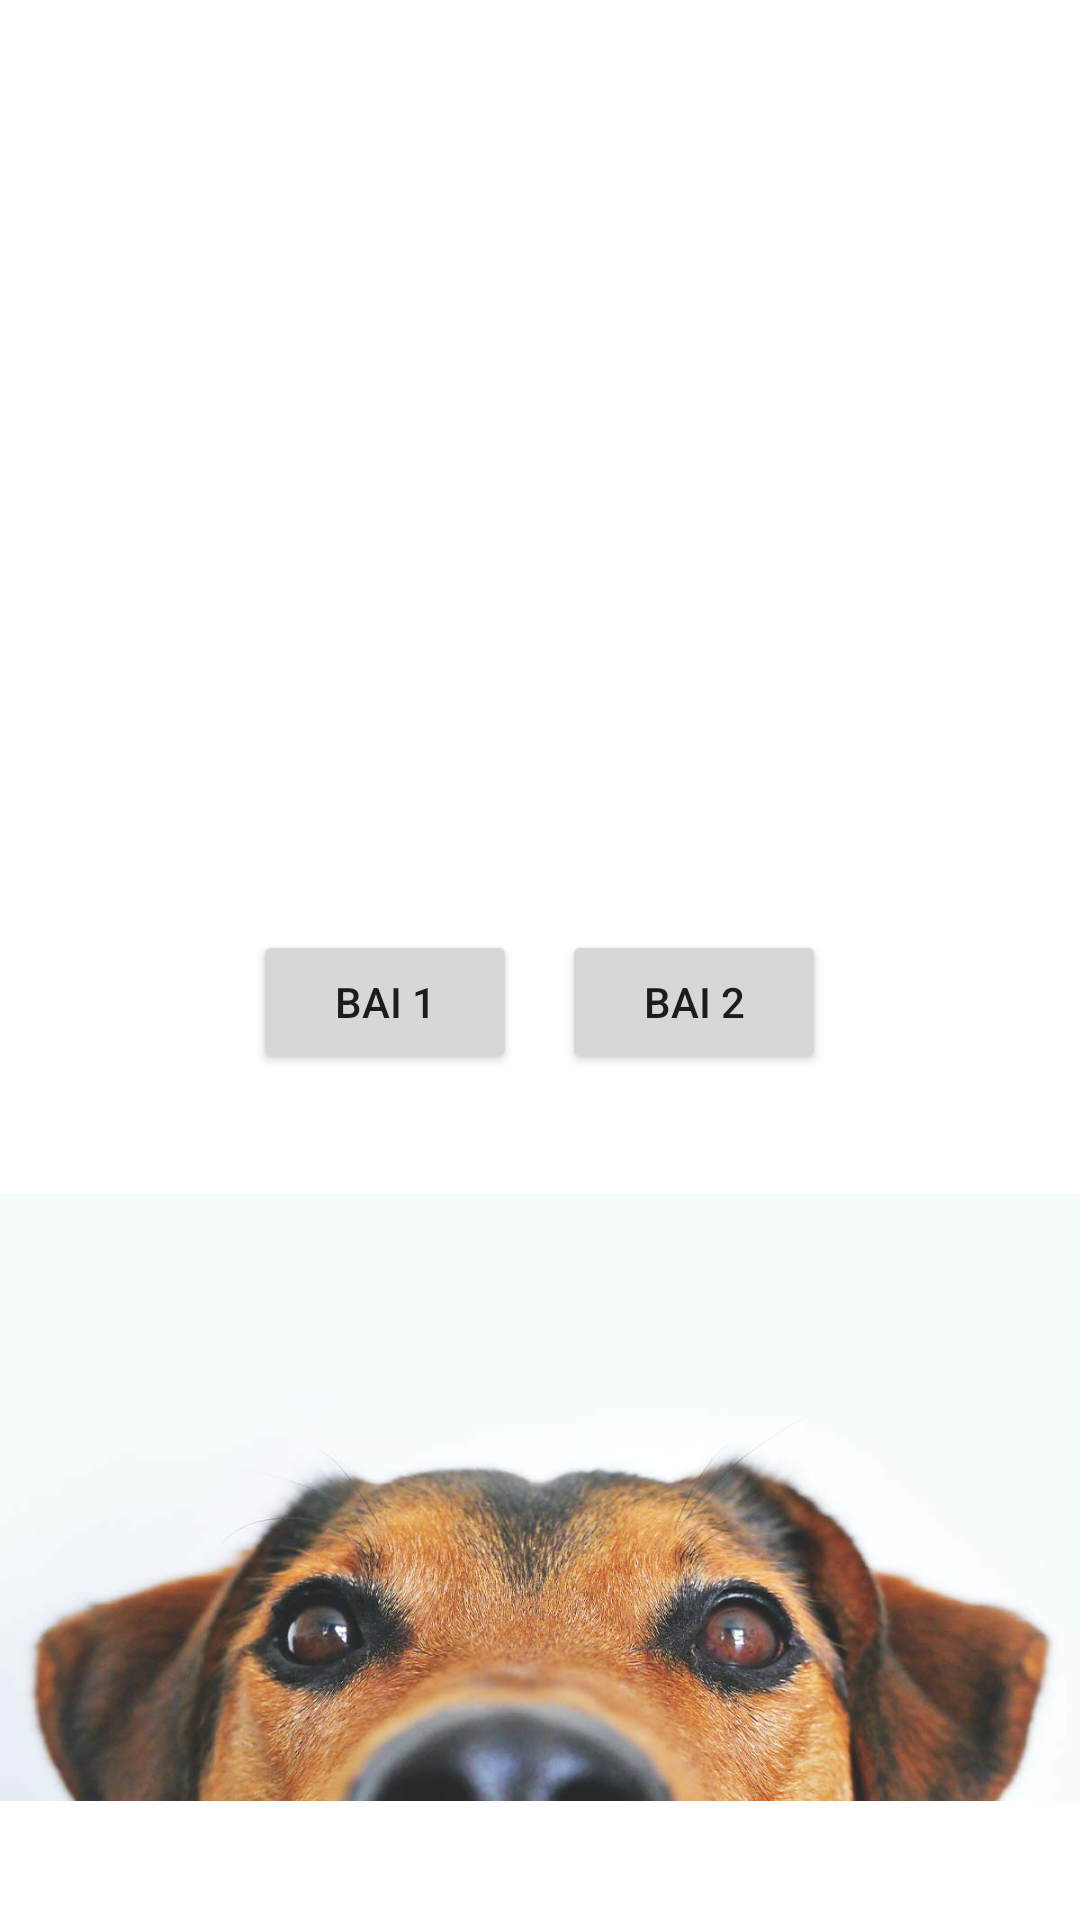

The Android layout XML behind this screen, and the referenced resources:
<!-- AndroidManifest.xml: application theme Theme.Lab2_PH35761 -->
<!-- res/layout/activity_main.xml -->
<?xml version="1.0" encoding="utf-8"?>
<LinearLayout xmlns:android="http://schemas.android.com/apk/res/android"
    xmlns:app="http://schemas.android.com/apk/res-auto"
    xmlns:tools="http://schemas.android.com/tools"
    android:layout_width="match_parent"
    android:layout_height="match_parent"
    android:gravity="center_horizontal"
    android:orientation="vertical"
    tools:context=".main">

    <ImageView
        android:layout_marginTop="10dp"
        android:layout_width="wrap_content"
        android:layout_height="100dp"
        android:src="@drawable/polytechnic"
        android:id="@+id/main"

        >
    </ImageView>
    <LinearLayout
        android:layout_width="wrap_content"
        android:layout_height="wrap_content"
        android:layout_marginTop="200dp">

    <Button
        android:id="@+id/btnbai1"
        android:layout_width="wrap_content"
        android:layout_height="wrap_content"
        android:text="bai 1"
        >
    </Button>
    <Button
        android:id="@+id/btnbai2"
        android:layout_width="wrap_content"
        android:layout_height="wrap_content"
        android:text="bai 2"
        android:layout_marginLeft="15dp"
        >
    </Button>

    </LinearLayout>
   <ImageView
       android:layout_width="wrap_content"
       android:layout_height="wrap_content"
       android:src="@drawable/hieuuu">

   </ImageView>

</LinearLayout>
<!-- resources referenced by this layout -->
<resources>
  <!-- drawable hieuuu: jpg bitmap (drawable, 60143 bytes) -->
  <style name="Theme.Lab2_PH35761" parent="Theme.MaterialComponents.DayNight.DarkActionBar">
          
          <item name="colorPrimary">@color/purple_500</item>
          <item name="colorPrimaryVariant">@color/purple_700</item>
          <item name="colorOnPrimary">@color/white</item>
          
          <item name="colorSecondary">@color/teal_200</item>
          <item name="colorSecondaryVariant">@color/teal_700</item>
          <item name="colorOnSecondary">@color/black</item>
          
          <item name="android:statusBarColor">?attr/colorPrimaryVariant</item>
          
      </style>
  <!-- not gathered from this repository: default colours our renderer supplied (Android Studio template values) -->
  <color name="purple_500">#FF6200EE</color>
  <color name="purple_700">#FF3700B3</color>
  <color name="teal_200">#FF03DAC5</color>
  <color name="teal_700">#FF018786</color>
  <color name="black">#FF000000</color>
  <color name="white">#FFFFFFFF</color>
</resources>
